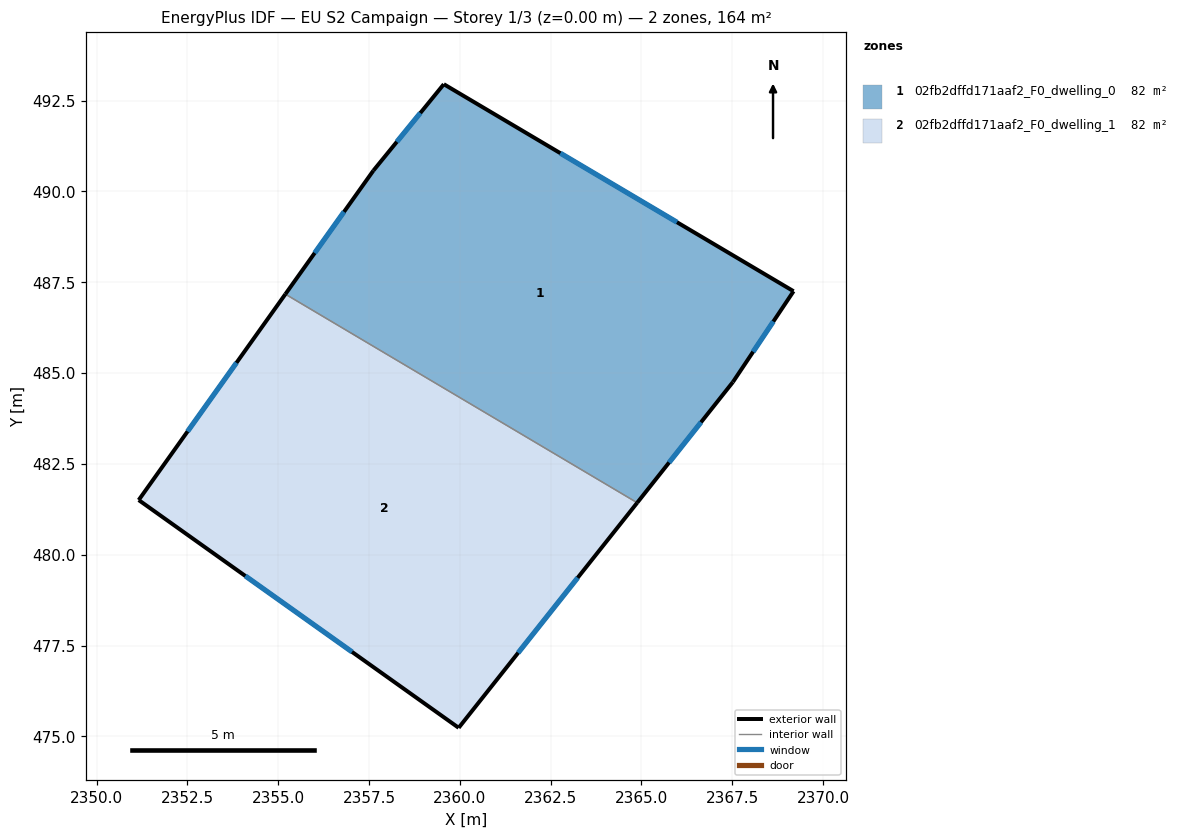
=== STOREY PLAN SPEC (per zone: floor XY polygon, exterior-wall plan segments, windows/doors) ===
zone 1: 02fb2dffd171aaf2_F0_dwelling_0  (81.8 m²)
  floor: (2369.19, 487.25) (2367.52, 484.75) (2364.88, 481.43) (2355.20, 487.17) (2357.62, 490.57) (2359.56, 492.95)
  exterior wall: (2357.62, 490.57) – (2355.20, 487.17)  [4.2 m]
    window: (2356.81, 489.44) – (2356.00, 488.31)  [1.4 m²]
  exterior wall: (2359.56, 492.95) – (2357.62, 490.57)  [3.1 m]
    window: (2358.91, 492.16) – (2358.26, 491.37)  [1.0 m²]
  exterior wall: (2369.19, 487.25) – (2359.56, 492.95)  [11.2 m]
    window: (2365.98, 489.15) – (2362.77, 491.05)  [3.7 m²]
  exterior wall: (2367.52, 484.75) – (2369.19, 487.25)  [3.0 m]
    window: (2368.07, 485.59) – (2368.63, 486.42)  [1.0 m²]
  exterior wall: (2364.88, 481.43) – (2367.52, 484.75)  [4.2 m]
    window: (2365.76, 482.54) – (2366.64, 483.65)  [1.4 m²]
  interior walls: 1
zone 2: 02fb2dffd171aaf2_F0_dwelling_1  (81.7 m²)
  floor: (2364.88, 481.43) (2359.97, 475.24) (2351.16, 481.50) (2355.20, 487.17)
  exterior wall: (2359.97, 475.24) – (2364.88, 481.43)  [7.9 m]
    window: (2361.61, 477.30) – (2363.24, 479.37)  [2.6 m²]
  exterior wall: (2351.16, 481.50) – (2359.97, 475.24)  [10.8 m]
    window: (2354.09, 479.42) – (2357.03, 477.32)  [3.6 m²]
  exterior wall: (2355.20, 487.17) – (2351.16, 481.50)  [7.0 m]
    window: (2353.85, 485.28) – (2352.50, 483.39)  [2.3 m²]
  interior walls: 1

=== DERIVED (storey summary) ===
Building: EU S2 Campaign
Storey: 1 of 3  (floor level z = 0.00 m)
Storey gross floor area: 163.5 m²
Zones on this storey: 2
  - 02fb2dffd171aaf2_F0_dwelling_0: floor 81.8 m²; exterior wall 25.7 m (77.0 m²); 5 window(s) 8.6 m²; WWR 11.1%
  - 02fb2dffd171aaf2_F0_dwelling_1: floor 81.7 m²; exterior wall 25.7 m (77.0 m²); 3 window(s) 8.6 m²; WWR 11.1%
Zone adjacency (shared interzone walls):
  - 02fb2dffd171aaf2_F0_dwelling_0 ↔ 02fb2dffd171aaf2_F0_dwelling_1